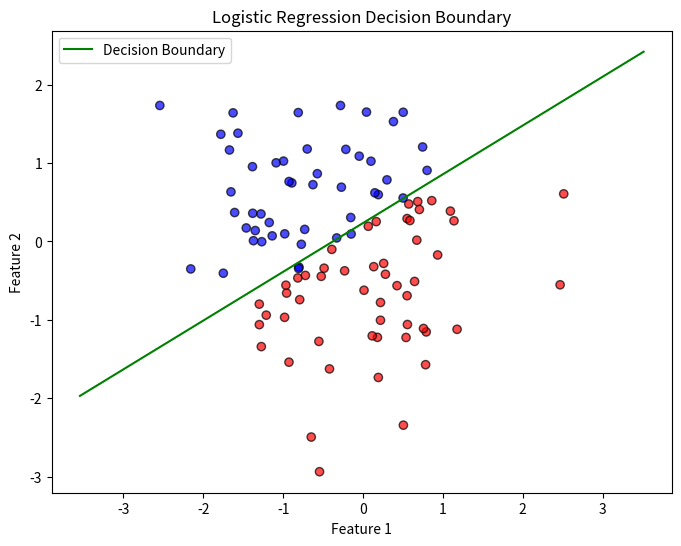
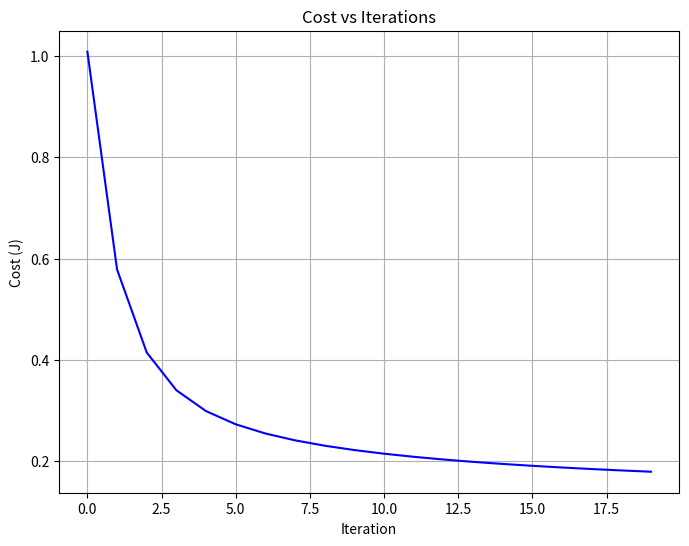

Source code (Python) for these figures, in order:
import numpy as np
import matplotlib.pyplot as plt
import math
import copy

# Logistic regression dataset (binary classification, 2D for visualization)
def generate_logistic_data(n_samples=100):
    X = np.random.randn(n_samples, 2)
    # true weights
    w = np.array([[2.0], [-3.0]])
    b = 0.5
    logits = X @ w + b
    probs = 1 / (1 + np.exp(-logits))
    y = (probs > 0.5).astype(int)
    return X, y, w, b

# Logistic regression model

X, y, true_W, true_b = generate_logistic_data()
W = np.ones((X.shape[1],1))
b = 1
alfa=0.01
iterations=5000
lambda_=0.1
m,n = X.shape

def sigmoid(X,W,b):
    z = np.dot(X,W) + b
    fwb = (1 / (1 + np.exp(-z)))
    return fwb
# print(sigmoid(X,W,b).shape)

def compute_cost(X,y,W,b,lambda_):
    fwb = sigmoid(X,W,b)        # (100, 1) , same shape as y
    regularization_term = lambda_*np.dot(W.T,W) / (2*m)
    return ((np.sum(y*np.log(fwb)+(1-y)*np.log(1-fwb)) / - m) + regularization_term)    # cost function using simplified definition

# print(cost_function(X,y,W,b))

def gradient_function(X,y,W,b,lambda_):
    
    dj_dW = np.zeros(n)
    dj_db = 0
    
    error = sigmoid(X,W,b) - y
    dj_dW = (np.dot(X.T,error) / m) + (lambda_*W / m)
    dj_db = (np.sum(error) / m)
    
    return dj_dW, dj_db
    

def logistic_regression_model(X,y,W,b,alfa,iterations):
    print(X[:5])
    print(y[:5])
    W = copy.deepcopy(W)
    W_history=[]
    J_history=[]
    
    for i in range(iterations):
        dj_dW, dj_db =gradient_function(X,y,W,b,lambda_)                
        W -= alfa*dj_dW
        b -= alfa*dj_db
    
        if i<10000:                         # Stopping if too many iterations
            cost=compute_cost(X,y,W,b,lambda_)
        else:
            break
        
        if i% math.ceil(iterations/20) == 0:            # Saving data / 5% steps
            W_history.append(W)
            J_history.append(float(cost))
            print(f"Iteration {i:4}: Cost {J_history[-1]:8.2f} ")
            
    plt.figure(figsize=(8,6))
    # Plot data points
    plt.scatter(X[:,0], X[:,1], c=y.flatten(), cmap='bwr', edgecolor='k', alpha=0.7)
    # Decision boundary: W1*x1 + W2*x2 + b = 0 => x2 = -(W1*x1 + b)/W2
    x1_vals = np.linspace(X[:,0].min()-1, X[:,0].max()+1, 100)
    x2_vals = -(W[0]*x1_vals + b)/W[1]
    plt.plot(x1_vals, x2_vals.flatten(), 'g-', label='Decision Boundary')
    plt.xlabel('Feature 1')
    plt.ylabel('Feature 2')
    plt.title('Logistic Regression Decision Boundary')
    plt.legend()
    plt.show()

    # Plot useful ML metrics: Cost vs Iterations
    plt.figure(figsize=(8,6))
    plt.plot(np.arange(len(J_history)), J_history, 'b-')
    plt.xlabel('Iteration')
    plt.ylabel('Cost (J)')
    plt.title('Cost vs Iterations')
    plt.grid(True)
    plt.show()
            
    return W, b, J_history, W_history

logistic_regression_model(X,y,W,b,alfa,iterations)